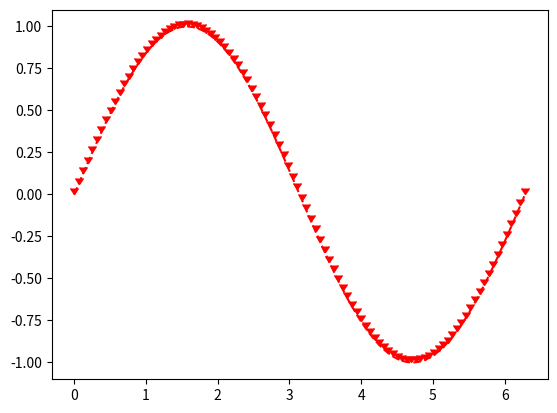

Recreate this plot in Python. (Note: this script raises an exception after producing the figure.)
import sys
import matplotlib
matplotlib.use('Agg')
import matplotlib.pyplot as plt
import numpy as np

x = np.linspace(0, 2*np.pi, 100)
y = np.sin(x)


#plt.plot(x, y, '--*r')
plt.plot(x, y, linestyle = 'dashed', c = 'r', marker=7)

plt.savefig('/home/yang/desktop/matplot/%s.png' % (sys.argv[0][:-3]))
